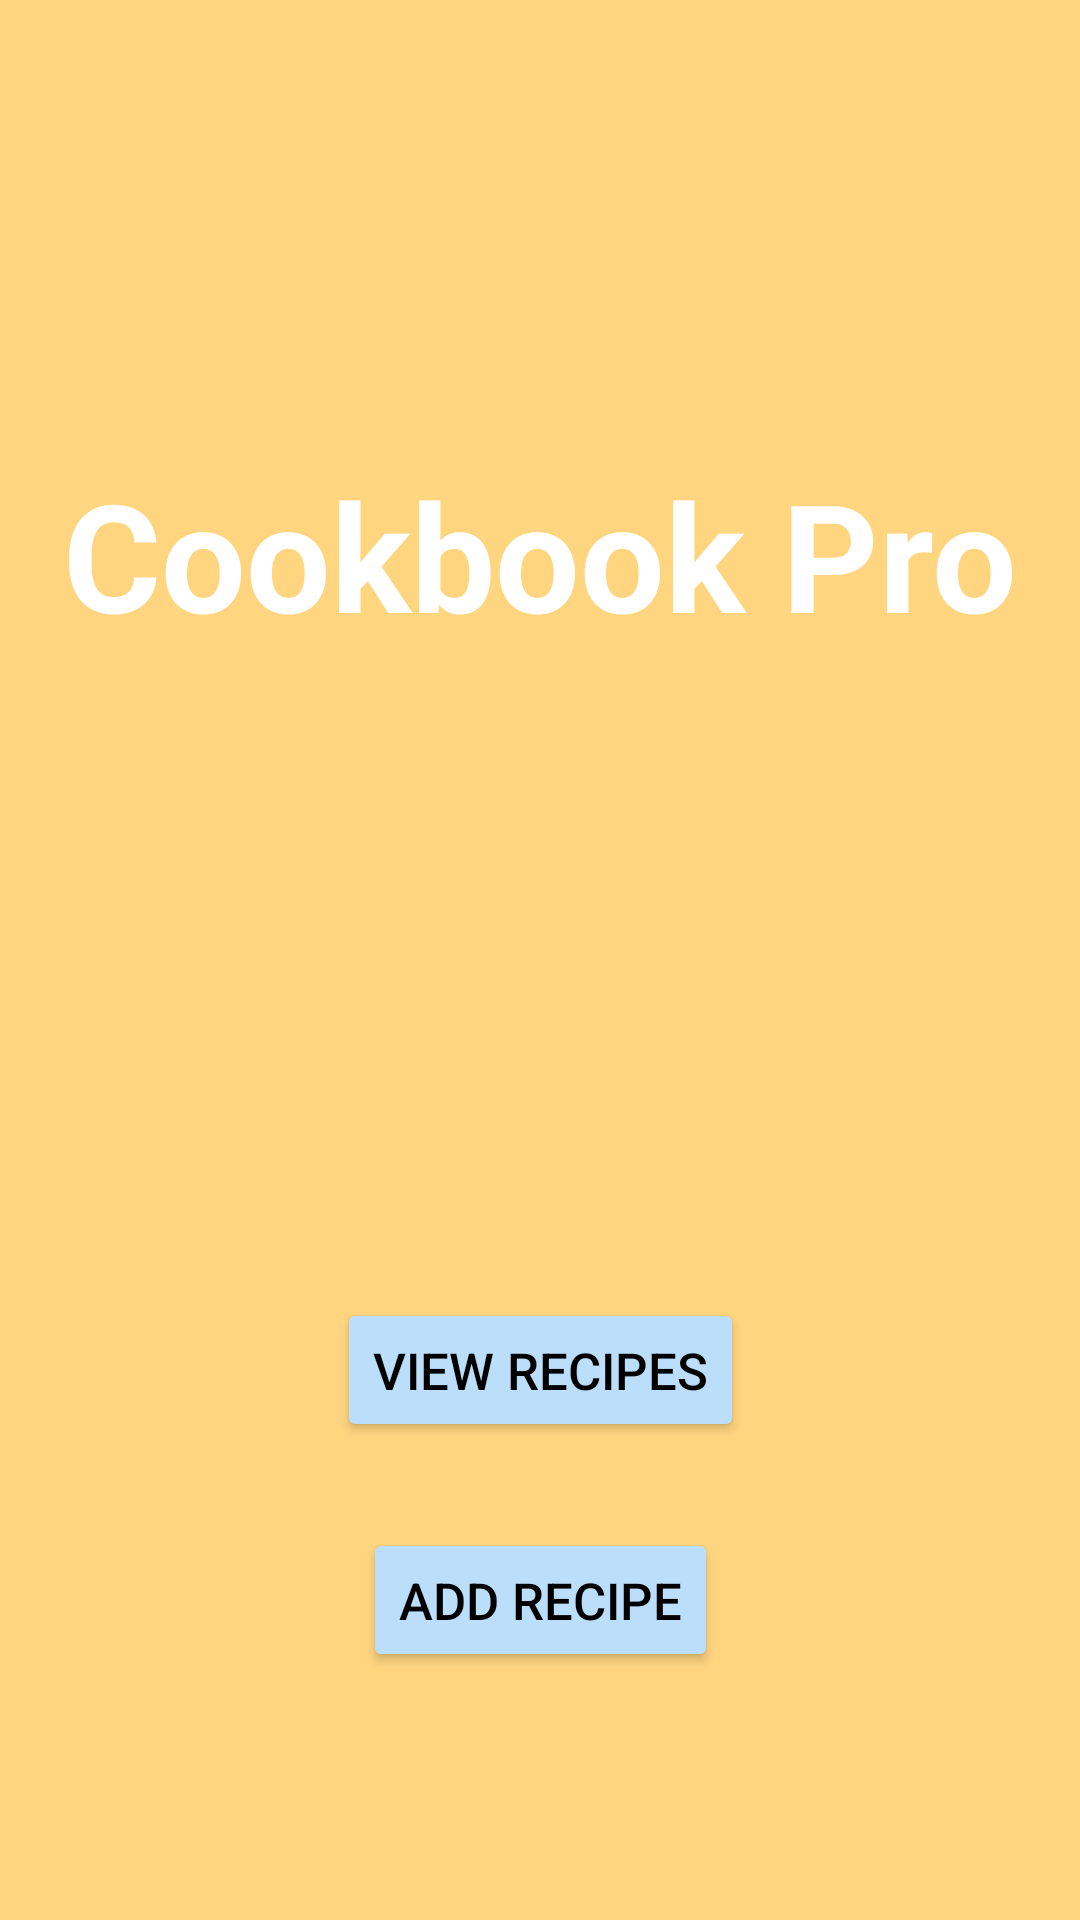

Here is an Android app screen rendered from its layout file. Give the layout XML and the strings, colors and styles it references.
<!-- AndroidManifest.xml: application theme Theme.First_Second -->
<!-- res/layout/homescreen.xml -->
<?xml version="1.0" encoding="utf-8"?>
<androidx.constraintlayout.widget.ConstraintLayout xmlns:android="http://schemas.android.com/apk/res/android"
    xmlns:app="http://schemas.android.com/apk/res-auto"
    xmlns:tools="http://schemas.android.com/tools"
    android:layout_width="match_parent"
    android:layout_height="match_parent"
    android:background="@color/screenbackground"
    android:padding="16dp"
    tools:context=".gui.HomeScreen">

    <TextView
        android:id="@+id/textview_appname"
        android:layout_width="wrap_content"
        android:layout_height="wrap_content"
        android:fontFamily="sans-serif"
        android:text="@string/apptitle"
        android:textAppearance="@style/TextAppearance.AppCompat.Body1"
        android:textColor="@color/white"
        android:textSize="50sp"
        android:textStyle="bold"
        app:layout_constraintBottom_toBottomOf="parent"
        app:layout_constraintEnd_toEndOf="parent"
        app:layout_constraintHorizontal_bias="0.5"
        app:layout_constraintStart_toStartOf="parent"
        app:layout_constraintTop_toTopOf="parent"
        app:layout_constraintVertical_bias="0.25" />

    <Button
        android:id="@+id/viewrecipes_button"
        android:layout_width="wrap_content"
        android:layout_height="wrap_content"
        android:backgroundTint="@color/buttonbackground"
        android:text="@string/viewrecipes_button_text"
        android:textColor="@color/black"
        android:textSize="17sp"
        app:layout_constraintBottom_toBottomOf="parent"
        app:layout_constraintEnd_toEndOf="parent"
        app:layout_constraintStart_toStartOf="parent"
        app:layout_constraintTop_toBottomOf="@+id/textview_appname"
        app:layout_constraintVertical_bias="0.6" />

    <Button
        android:id="@+id/addrecipe_button"
        android:layout_width="wrap_content"
        android:layout_height="wrap_content"
        android:backgroundTint="@color/buttonbackground"
        android:text="@string/add_recipe"
        android:textColor="@color/black"
        android:textSize="17sp"
        app:layout_constraintBottom_toBottomOf="parent"
        app:layout_constraintEnd_toEndOf="parent"
        app:layout_constraintStart_toStartOf="parent"
        app:layout_constraintTop_toBottomOf="@+id/viewrecipes_button"
        app:layout_constraintVertical_bias="0.3" />

</androidx.constraintlayout.widget.ConstraintLayout>
<!-- resources referenced by this layout -->
<resources>
  <color name="black">#FF000000</color>
  <color name="buttonbackground">#BBDEFB</color>
  <color name="screenbackground">#FFD580</color>
  <color name="white">#FFFFFFFF</color>
  <string name="add_recipe">Add Recipe</string>
  <string name="apptitle">Cookbook Pro</string>
  <string name="viewrecipes_button_text">View Recipes</string>
  <style name="Theme.First_Second" parent="Base.Theme.First_Second" />
  <style name="Base.Theme.First_Second" parent="Theme.Material3.DayNight.NoActionBar">
          
          
      </style>
</resources>
